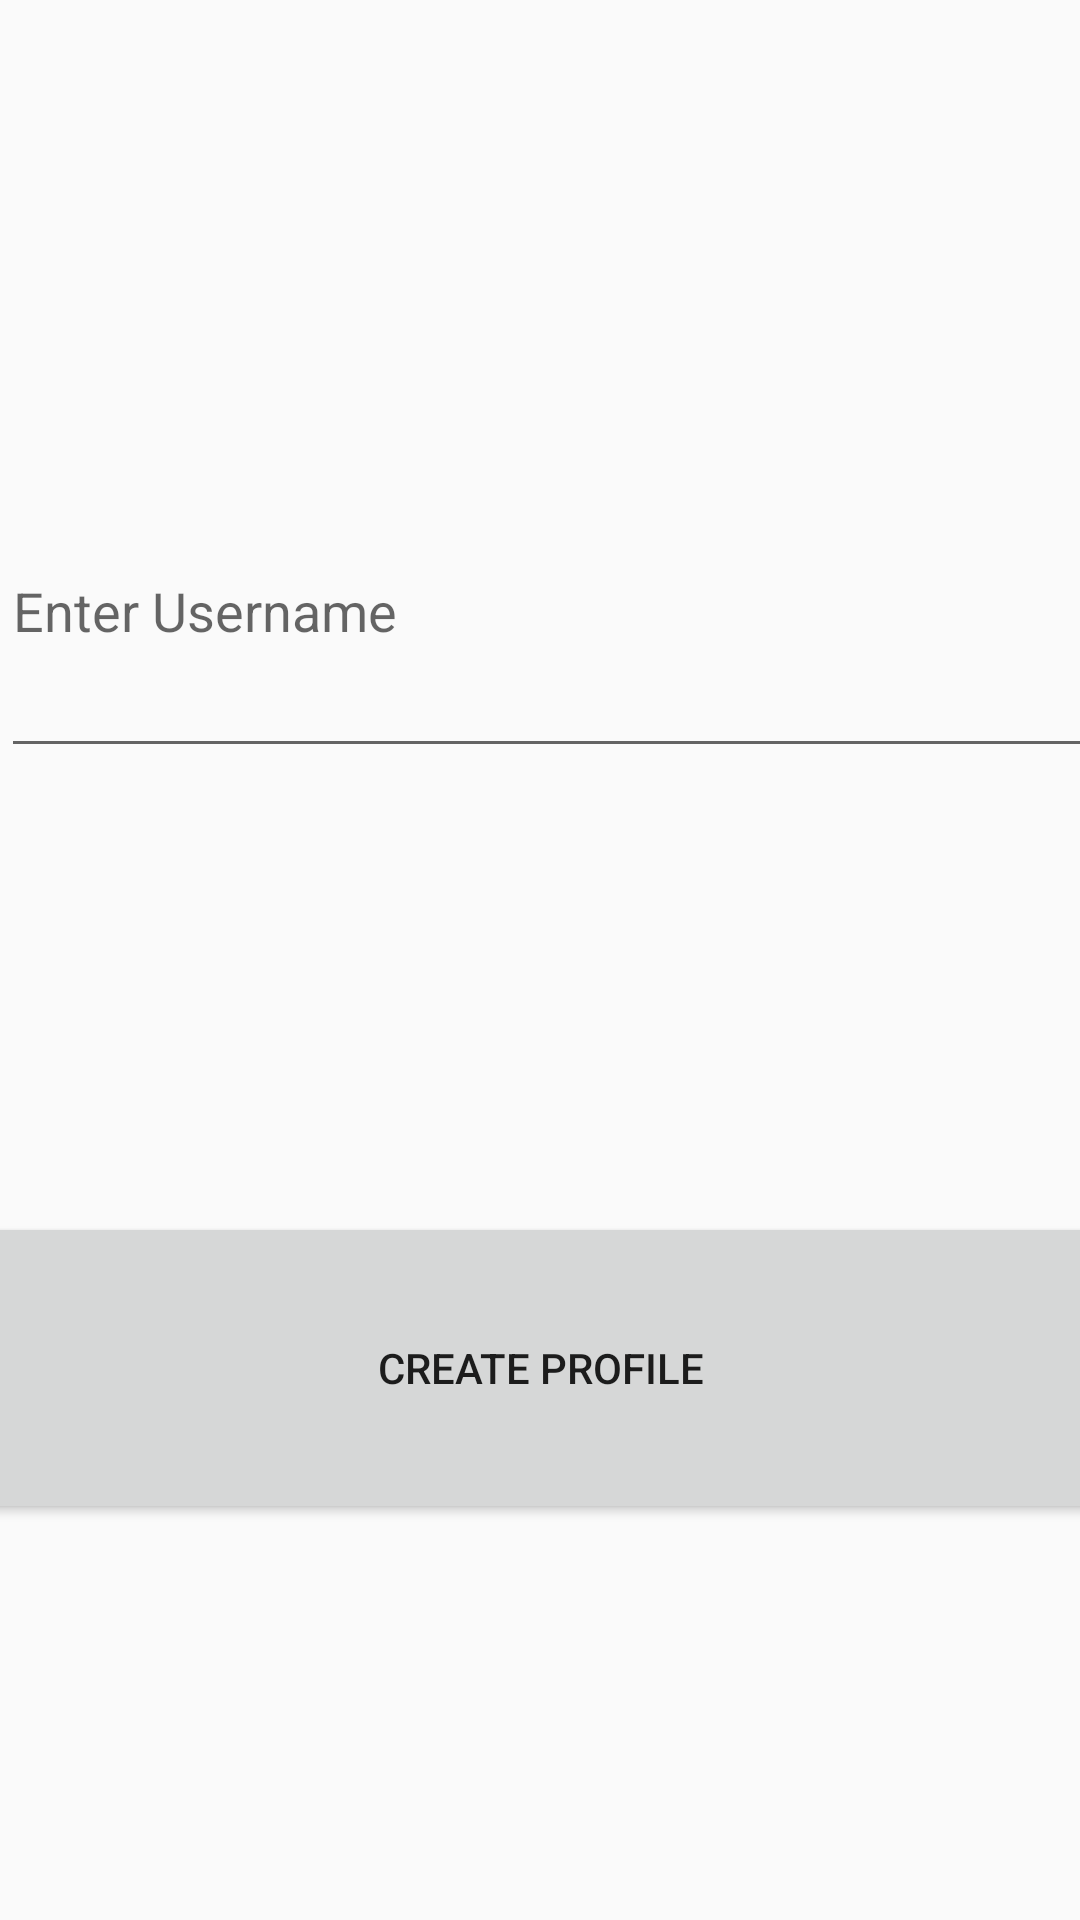

Layout XML and referenced resources for this Android screen:
<!-- AndroidManifest.xml: application theme AppTheme -->
<!-- res/layout/activity_main.xml -->
<?xml version="1.0" encoding="utf-8"?>
<android.support.constraint.ConstraintLayout xmlns:android="http://schemas.android.com/apk/res/android"
    xmlns:app="http://schemas.android.com/apk/res-auto"
    xmlns:tools="http://schemas.android.com/tools"
    android:layout_width="match_parent"
    android:layout_height="match_parent"
    tools:context=".MainActivity">

    <EditText
        android:id="@+id/editText"
        android:layout_width="376dp"
        android:layout_height="108dp"
        android:layout_marginEnd="16dp"
        android:layout_marginLeft="16dp"
        android:layout_marginRight="16dp"
        android:layout_marginStart="16dp"
        android:layout_marginTop="16dp"
        android:ems="10"
        android:hint="@string/edit_username"
        android:inputType="textPersonName"
        app:layout_constraintBottom_toTopOf="@+id/button"
        app:layout_constraintEnd_toEndOf="parent"
        app:layout_constraintHorizontal_bias="0.333"
        app:layout_constraintStart_toStartOf="parent"
        app:layout_constraintTop_toTopOf="parent" />

    <Button
        android:id="@+id/button"
        android:layout_width="375dp"
        android:layout_height="104dp"
        android:layout_marginEnd="16dp"
        android:layout_marginLeft="16dp"
        android:layout_marginRight="16dp"
        android:layout_marginStart="16dp"
        android:layout_marginTop="16dp"
        android:onClick="sendMessage"
        android:text="@string/create_profile_button"
        app:layout_constraintBottom_toBottomOf="parent"
        app:layout_constraintEnd_toEndOf="parent"
        app:layout_constraintStart_toStartOf="parent"
        app:layout_constraintTop_toBottomOf="@+id/editText" />
</android.support.constraint.ConstraintLayout>
<!-- resources referenced by this layout -->
<resources>
  <string name="create_profile_button">Create Profile</string>
  <string name="edit_username">Enter Username</string>
  <style name="AppTheme" parent="Theme.AppCompat.Light.DarkActionBar">
          
          <item name="colorPrimary">@color/colorPrimary</item>
          <item name="colorPrimaryDark">@color/colorPrimaryDark</item>
          <item name="colorAccent">@color/colorAccent</item>
      </style>
  <!-- not gathered from this repository: default colours our renderer supplied (Android Studio template values) -->
  <color name="colorPrimary">#FF6200EE</color>
  <color name="colorPrimaryDark">#FF3700B3</color>
  <color name="colorAccent">#FF03DAC5</color>
</resources>
